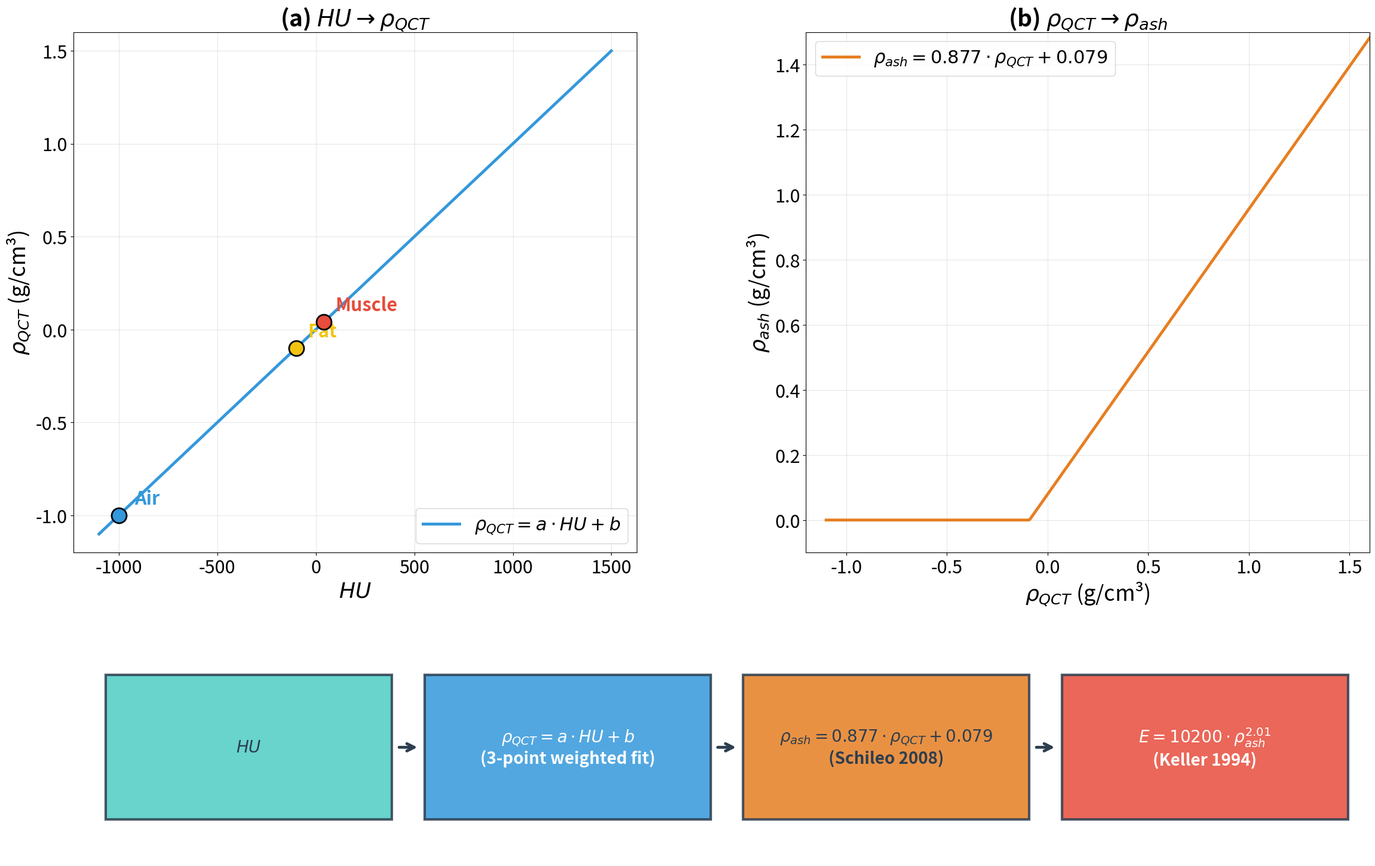

Write Python code to recreate this figure. (Note: this script raises an exception after producing the figure.)
"""
Step 2: Two panels + formula chain below. Large fonts for PPT.
"""
import numpy as np
import matplotlib
matplotlib.use('Agg')
import matplotlib.pyplot as plt
plt.rcParams.update({'font.size': 22})

# ---- Data ----
refs = {"air": -1001.6, "fat": -117.0, "muscle": 43.4}
targets = {"air": -1000.0, "fat": -100.0, "muscle": 40.0}

xs = [refs[k] for k in ("air", "fat", "muscle")]
ys = [targets[k] for k in ("air", "fat", "muscle")]
ws = [3.0, 1.0, 1.5]
x, y, w = np.array(xs), np.array(ys), np.array(ws)
A = np.column_stack([x, np.ones_like(x)])
Aw = A * np.sqrt(w[:, None])
yw = y * np.sqrt(w)
coef, *_ = np.linalg.lstsq(Aw, yw, rcond=None)
cal_a, cal_b = coef

# ---- Figure ----
fig = plt.figure(figsize=(28, 18))
gs = fig.add_gridspec(2, 1, height_ratios=[3, 1.3], hspace=0.22)
gs_top = gs[0].subgridspec(1, 2, wspace=0.3)

tissue_colors = {"air": "#3498DB", "fat": "#F1C40F", "muscle": "#E74C3C"}
hu_curve = np.linspace(-1100, 1800, 500)
hu_std_c = cal_a * hu_curve + cal_b

# ===== Panel (a): HU -> rho_QCT =====
ax = fig.add_subplot(gs_top[0])
hu_range = np.linspace(-1100, 1500, 500)
rho_qct_line = hu_range / 1000.0  # absorbed: rho_QCT = a*HU + b (a=1/1000, b=0 in canonical)

ax.plot(hu_range, rho_qct_line, '-', color='#3498DB', lw=3.5,
        label=r'$\rho_{QCT} = a \cdot HU + b$')

# Mark reference tissues (HU -> rho_QCT anchors)
tissue_hu = {"air": -1000.0, "fat": -100.0, "muscle": 40.0}
for k in ("air", "fat", "muscle"):
    hu = tissue_hu[k]
    rho = hu / 1000.0
    color = tissue_colors[k]
    ax.plot(hu, rho, 'o', color=color, markersize=18,
            markeredgecolor='black', markeredgewidth=2, zorder=5)
    xt = 60 if k != "air" else 80
    yt = 0.06
    ax.text(hu + xt, rho + yt, k.capitalize(), color=color,
            fontsize=22, fontweight='bold')

ax.set_xlabel(r'$HU$', fontsize=26)
ax.set_ylabel(r'$\rho_{QCT}$ (g/cm³)', fontsize=26)
ax.set_title(r'(a) $HU \rightarrow \rho_{QCT}$', fontsize=28, fontweight='bold')
ax.legend(fontsize=22, loc='lower right')
ax.grid(True, alpha=0.3)
ax.set_ylim(-1.2, 1.6)
ax.tick_params(labelsize=22)

# ===== Panel (b): rho_QCT -> rho_ash =====
ax = fig.add_subplot(gs_top[1])
rho_qct_range = np.linspace(-1.1, 1.6, 500)
rho_ash_range = np.maximum(0.8772 * rho_qct_range + 0.07895, 0)

ax.plot(rho_qct_range, rho_ash_range, '-', color='#E67E22', lw=3.5,
        label=r'$\rho_{ash} = 0.877 \cdot \rho_{QCT} + 0.079$')

ax.set_xlabel(r'$\rho_{QCT}$ (g/cm³)', fontsize=26)
ax.set_ylabel(r'$\rho_{ash}$ (g/cm³)', fontsize=26)
ax.set_title(r'(b) $\rho_{QCT} \rightarrow \rho_{ash}$', fontsize=28, fontweight='bold')
ax.legend(fontsize=22, loc='upper left')
ax.grid(True, alpha=0.3)
ax.set_xlim(-1.2, 1.6)
ax.set_ylim(-0.1, 1.5)
ax.tick_params(labelsize=22)

# ===== Bottom: Formula chain =====
ax_bottom = fig.add_subplot(gs[1])
ax_bottom.set_xlim(0, 12)
ax_bottom.set_ylim(0, 2.5)
ax_bottom.axis('off')

formulas = [
    (r'$HU$', '#4ECDC4'),
    (r'$\rho_{QCT} = a \cdot HU + b$' + '\n(3-point weighted fit)', '#3498DB'),
    (r'$\rho_{ash} = 0.877 \cdot \rho_{QCT} + 0.079$' + '\n(Schileo 2008)', '#E67E22'),
    (r'$E = 10200 \cdot \rho_{ash}^{2.01}$' + '\n(Keller 1994)', '#E74C3C'),
]

box_w = 2.65
box_h = 1.6
gap = 0.3
x_start = 0.3

for i, (text, color) in enumerate(formulas):
    x_pos = x_start + i * (box_w + gap)
    rect = plt.Rectangle((x_pos, 0.45), box_w, box_h, facecolor=color, edgecolor='#2C3E50',
                          linewidth=3, alpha=0.85, zorder=3)
    ax_bottom.add_patch(rect)
    fontcolor = 'white' if color in ('#E74C3C', '#3498DB') else '#2C3E50'
    ax_bottom.text(x_pos + box_w/2, 1.25, text, ha='center', va='center',
                   fontsize=20, fontweight='bold', color=fontcolor, zorder=4)

    if i < len(formulas) - 1:
        ax_bottom.annotate('', xy=(x_pos + box_w + gap - 0.05, 1.25),
                           xytext=(x_pos + box_w + 0.05, 1.25),
                           arrowprops=dict(arrowstyle='->', color='#2C3E50', lw=3.5))

plt.savefig('H:/pythonproject/PHD_PROGRAM/GCN_Stress/Hu2EProcessing/test/step2_combined.png',
            dpi=150, bbox_inches='tight', facecolor='white')
print("Saved step2_combined.png")
plt.show()
